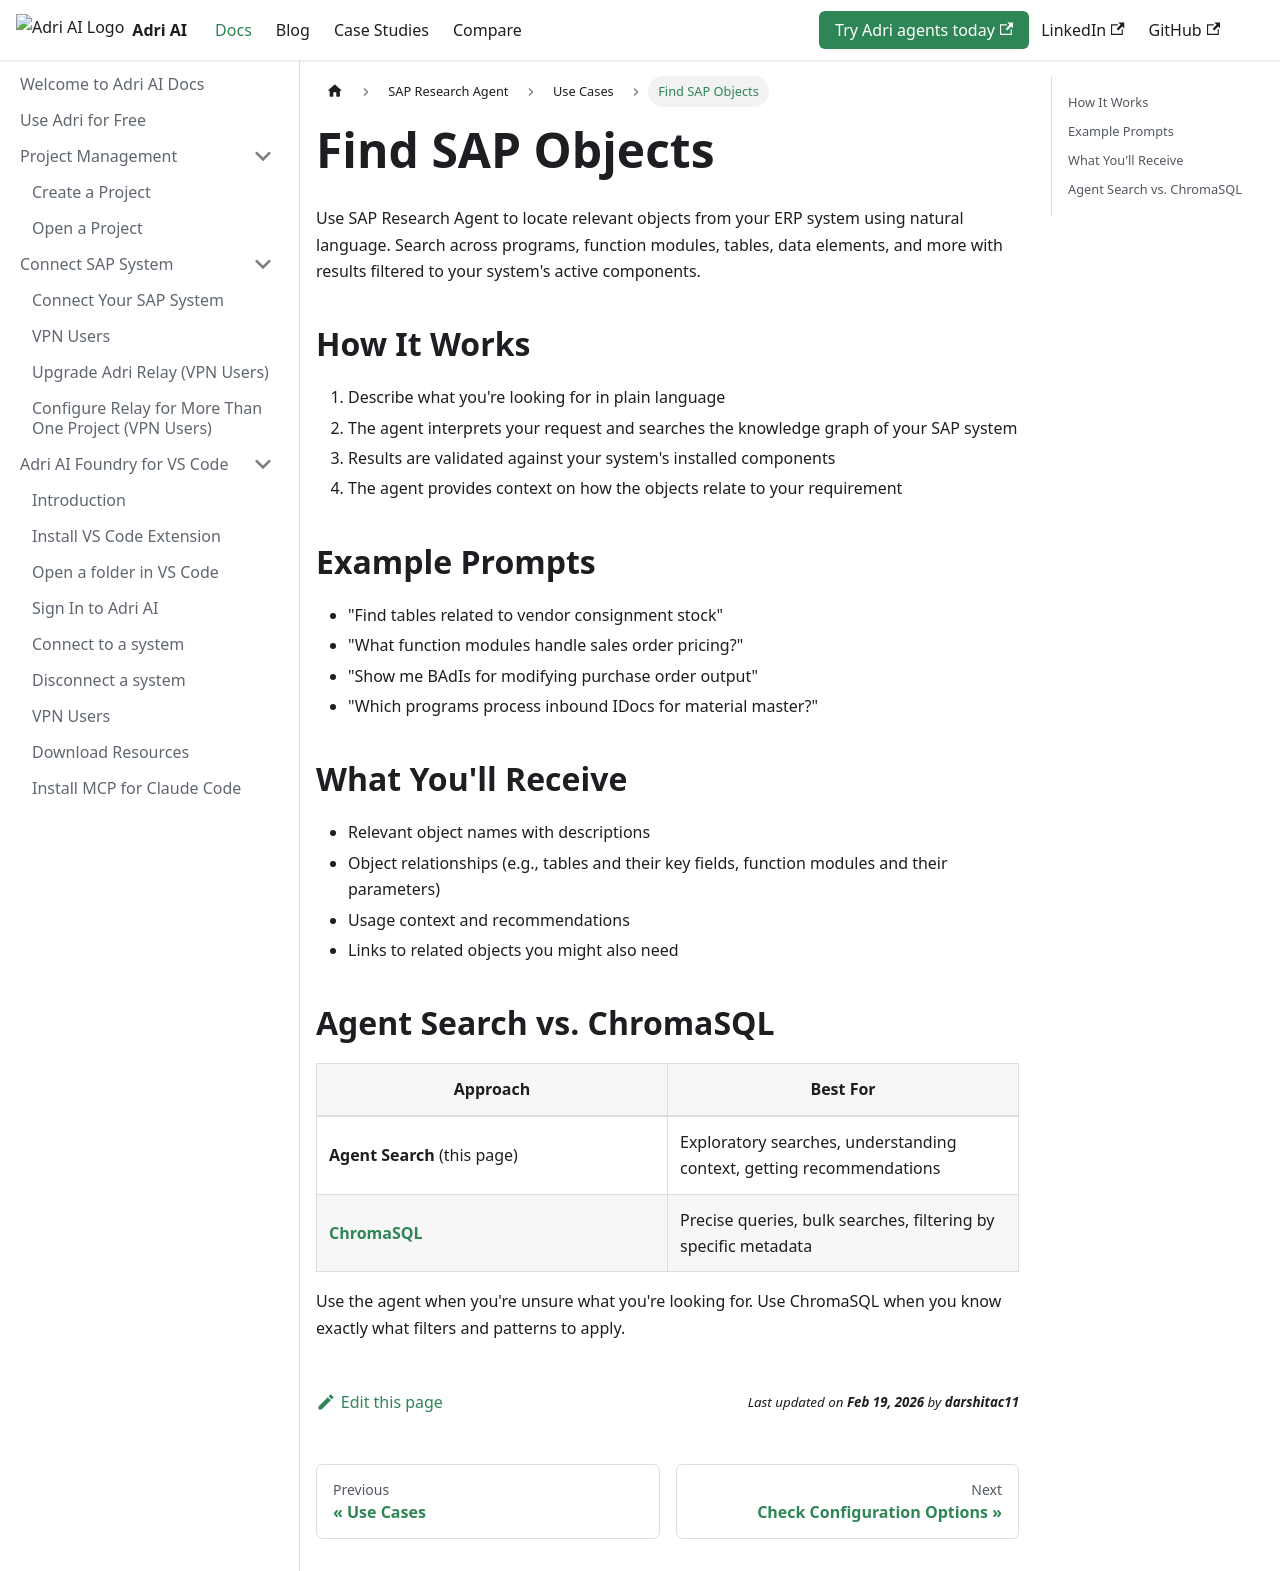

repository: GetAdriAI/code-agent-docs · page: research-agent/use-cases/find-sap-objects/index.html · generator: docusaurus

---
sidebar_position: 1
---

# Find SAP Objects

Use SAP Research Agent to locate relevant objects from your ERP system using natural language. Search across programs, function modules, tables, data elements, and more with results filtered to your system's active components.

## How It Works

1. Describe what you're looking for in plain language
2. The agent interprets your request and searches the knowledge graph of your SAP system
3. Results are validated against your system's installed components
4. The agent provides context on how the objects relate to your requirement

## Example Prompts

- "Find tables related to vendor consignment stock"
- "What function modules handle sales order pricing?"
- "Show me BAdIs for modifying purchase order output"
- "Which programs process inbound IDocs for material master?"

## What You'll Receive

- Relevant object names with descriptions
- Object relationships (e.g., tables and their key fields, function modules and their parameters)
- Usage context and recommendations
- Links to related objects you might also need

## Agent Search vs. ChromaSQL

| Approach                          | Best For                                                             |
| --------------------------------- | -------------------------------------------------------------------- |
| **Agent Search** (this page)      | Exploratory searches, understanding context, getting recommendations |
| **[ChromaSQL](chromasql-search)** | Precise queries, bulk searches, filtering by specific metadata       |

Use the agent when you're unsure what you're looking for. Use ChromaSQL when you know exactly what filters and patterns to apply.
